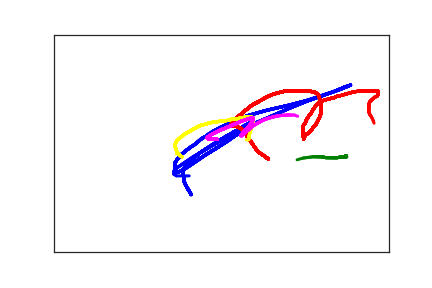

The file beside this chart, header and first rows:
2.050000000000000000e+02, 3.680000000000000000e+02, 0.000000000000000000e+00, 1.000000000000000000e+00
2.000000000000000000e+02, 3.550000000000000000e+02, 1.600000000000000000e+01, 1.000000000000000000e+00
1.960000000000000000e+02, 3.440000000000000000e+02, 3.700000000000000000e+01, 1.000000000000000000e+00
1.940000000000000000e+02, 3.360000000000000000e+02, 5.800000000000000000e+01, 1.000000000000000000e+00
1.930000000000000000e+02, 3.190000000000000000e+02, 8.700000000000000000e+01, 1.000000000000000000e+00
1.930000000000000000e+02, 3.110000000000000000e+02, 1.050000000000000000e+02, 1.000000000000000000e+00
1.970000000000000000e+02, 2.990000000000000000e+02, 1.180000000000000000e+02, 1.000000000000000000e+00
2.060000000000000000e+02, 2.870000000000000000e+02, 1.400000000000000000e+02, 1.000000000000000000e+00
2.180000000000000000e+02, 2.720000000000000000e+02, 1.510000000000000000e+02, 1.000000000000000000e+00
2.480000000000000000e+02, 2.420000000000000000e+02, 1.810000000000000000e+02, 1.000000000000000000e+00
2.610000000000000000e+02, 2.310000000000000000e+02, 2.100000000000000000e+02, 1.000000000000000000e+00
2.830000000000000000e+02, 2.110000000000000000e+02, 2.340000000000000000e+02, 1.000000000000000000e+00
2.890000000000000000e+02, 2.060000000000000000e+02, 2.460000000000000000e+02, 1.000000000000000000e+00
2.940000000000000000e+02, 2.020000000000000000e+02, 2.880000000000000000e+02, 1.000000000000000000e+00
2.940000000000000000e+02, 2.040000000000000000e+02, 3.300000000000000000e+02, 1.000000000000000000e+00
2.940000000000000000e+02, 2.060000000000000000e+02, 3.570000000000000000e+02, 1.000000000000000000e+00
2.840000000000000000e+02, 2.190000000000000000e+02, 3.820000000000000000e+02, 1.000000000000000000e+00
2.730000000000000000e+02, 2.300000000000000000e+02, 4.070000000000000000e+02, 1.000000000000000000e+00
2.590000000000000000e+02, 2.450000000000000000e+02, 4.180000000000000000e+02, 1.000000000000000000e+00
2.440000000000000000e+02, 2.600000000000000000e+02, 4.430000000000000000e+02, 1.000000000000000000e+00
2.270000000000000000e+02, 2.760000000000000000e+02, 4.580000000000000000e+02, 1.000000000000000000e+00
2.010000000000000000e+02, 3.030000000000000000e+02, 4.800000000000000000e+02, 1.000000000000000000e+00
1.930000000000000000e+02, 3.110000000000000000e+02, 5.000000000000000000e+02, 1.000000000000000000e+00
1.840000000000000000e+02, 3.170000000000000000e+02, 5.310000000000000000e+02, 1.000000000000000000e+00
1.830000000000000000e+02, 3.170000000000000000e+02, 5.530000000000000000e+02, 1.000000000000000000e+00
1.820000000000000000e+02, 3.150000000000000000e+02, 5.930000000000000000e+02, 1.000000000000000000e+00
1.810000000000000000e+02, 3.080000000000000000e+02, 6.150000000000000000e+02, 1.000000000000000000e+00
1.810000000000000000e+02, 2.940000000000000000e+02, 6.460000000000000000e+02, 1.000000000000000000e+00
1.850000000000000000e+02, 2.850000000000000000e+02, 6.630000000000000000e+02, 1.000000000000000000e+00
1.900000000000000000e+02, 2.760000000000000000e+02, 6.830000000000000000e+02, 1.000000000000000000e+00
1.970000000000000000e+02, 2.670000000000000000e+02, 7.060000000000000000e+02, 1.000000000000000000e+00
2.040000000000000000e+02, 2.590000000000000000e+02, 7.210000000000000000e+02, 1.000000000000000000e+00
2.100000000000000000e+02, 2.530000000000000000e+02, 7.380000000000000000e+02, 1.000000000000000000e+00
2.170000000000000000e+02, 2.440000000000000000e+02, 7.630000000000000000e+02, 1.000000000000000000e+00
2.190000000000000000e+02, 2.410000000000000000e+02, 7.870000000000000000e+02, 1.000000000000000000e+00
2.220000000000000000e+02, 2.380000000000000000e+02, 8.080000000000000000e+02, 1.000000000000000000e+00
2.280000000000000000e+02, 2.330000000000000000e+02, 8.300000000000000000e+02, 1.000000000000000000e+00
2.310000000000000000e+02, 2.290000000000000000e+02, 8.540000000000000000e+02, 1.000000000000000000e+00
2.380000000000000000e+02, 2.220000000000000000e+02, 8.750000000000000000e+02, 1.000000000000000000e+00
2.490000000000000000e+02, 2.130000000000000000e+02, 8.870000000000000000e+02, 1.000000000000000000e+00
2.650000000000000000e+02, 2.020000000000000000e+02, 9.040000000000000000e+02, 1.000000000000000000e+00
2.880000000000000000e+02, 1.870000000000000000e+02, 9.150000000000000000e+02, 1.000000000000000000e+00
3.180000000000000000e+02, 1.740000000000000000e+02, 9.410000000000000000e+02, 1.000000000000000000e+00
3.520000000000000000e+02, 1.620000000000000000e+02, 9.530000000000000000e+02, 1.000000000000000000e+00
3.790000000000000000e+02, 1.510000000000000000e+02, 9.730000000000000000e+02, 1.000000000000000000e+00
4.180000000000000000e+02, 1.310000000000000000e+02, 1.001000000000000000e+03, 1.000000000000000000e+00
4.290000000000000000e+02, 1.240000000000000000e+02, 1.013000000000000000e+03, 1.000000000000000000e+00
4.330000000000000000e+02, 1.210000000000000000e+02, 1.025000000000000000e+03, 1.000000000000000000e+00
4.430000000000000000e+02, 1.160000000000000000e+02, 1.066000000000000000e+03, 1.000000000000000000e+00
4.420000000000000000e+02, 1.170000000000000000e+02, 1.127000000000000000e+03, 1.000000000000000000e+00
4.260000000000000000e+02, 1.270000000000000000e+02, 1.149000000000000000e+03, 1.000000000000000000e+00
3.780000000000000000e+02, 1.530000000000000000e+02, 1.187000000000000000e+03, 1.000000000000000000e+00
3.540000000000000000e+02, 1.680000000000000000e+02, 1.205000000000000000e+03, 1.000000000000000000e+00
3.330000000000000000e+02, 1.820000000000000000e+02, 1.219000000000000000e+03, 1.000000000000000000e+00
3.120000000000000000e+02, 1.960000000000000000e+02, 1.237000000000000000e+03, 1.000000000000000000e+00
2.900000000000000000e+02, 2.100000000000000000e+02, 1.251000000000000000e+03, 1.000000000000000000e+00
2.690000000000000000e+02, 2.270000000000000000e+02, 1.267000000000000000e+03, 1.000000000000000000e+00
2.480000000000000000e+02, 2.450000000000000000e+02, 1.280000000000000000e+03, 1.000000000000000000e+00
2.270000000000000000e+02, 2.640000000000000000e+02, 1.308000000000000000e+03, 1.000000000000000000e+00
2.080000000000000000e+02, 2.810000000000000000e+02, 1.323000000000000000e+03, 1.000000000000000000e+00
1.840000000000000000e+02, 3.060000000000000000e+02, 1.348000000000000000e+03, 1.000000000000000000e+00
... 241 more rows
